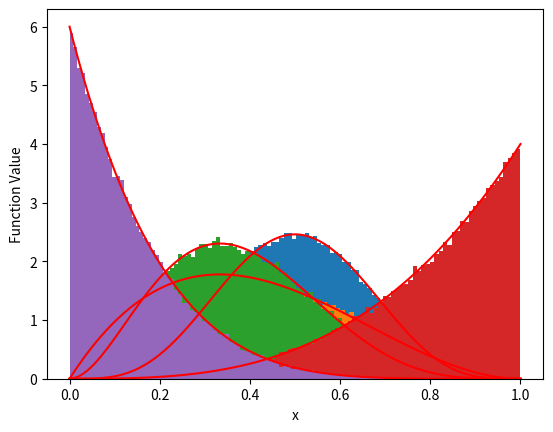

Write the Python code that produced this figure.
#install matplotlib,numpy
#install numpy
#pip install matplotlib 
#pip install numpy
import random
import matplotlib.pyplot as plt  
import math
import numpy as np

def func(a1,a2,num):
    print('The Value of aplha1 is',a1)
    print('The Value of aplha2 is',a2)
    x = (a1-1)/(a1+a2-2)
    print('The Value of x* calculated is',x)
    B = (math.gamma(a1)*math.gamma(a2))/math.gamma(a1+a2)
    fx = (pow(x,a1-1)*(pow(1-x,a2-1)))/B
    print('The maximum value of f(x) is = f(x*) = c =',fx)
    c = fx
    print('The number of values generted is',num)
    fin = []
    cnt = 0
    while cnt<num:
        while 1:
            u1 = random.random()
            u2 = random.random()
            fu1 = (pow(u1,a1-1)*(pow(1-u1,a2-1)))/B
            if(c*u2<=fu1):
                fin.append(u1)
                break
            
        cnt+=1
    plt.hist(fin,density=True,bins = 100)
    print('The density graph generated from the sample data generated is as follows(blue):')
    print('The red curve represents the actual pdf obtained from the formula.')
    #plt.show()
    xx = np.linspace(0,1,100)
    yy = []
    for var in xx:
        fvar = (pow(var,a1-1)*(pow(1-var,a2-1)))/B
        yy.append(fvar)
    plt.plot(xx,yy,'r')
    plt.xlabel('x')
    plt.ylabel('Function Value')
    plt.show()
    print('')
func(5,5,80000)
func(2,3,80000)
func(3,5,80000)
func(4,1,80000)
func(1,6,80000)